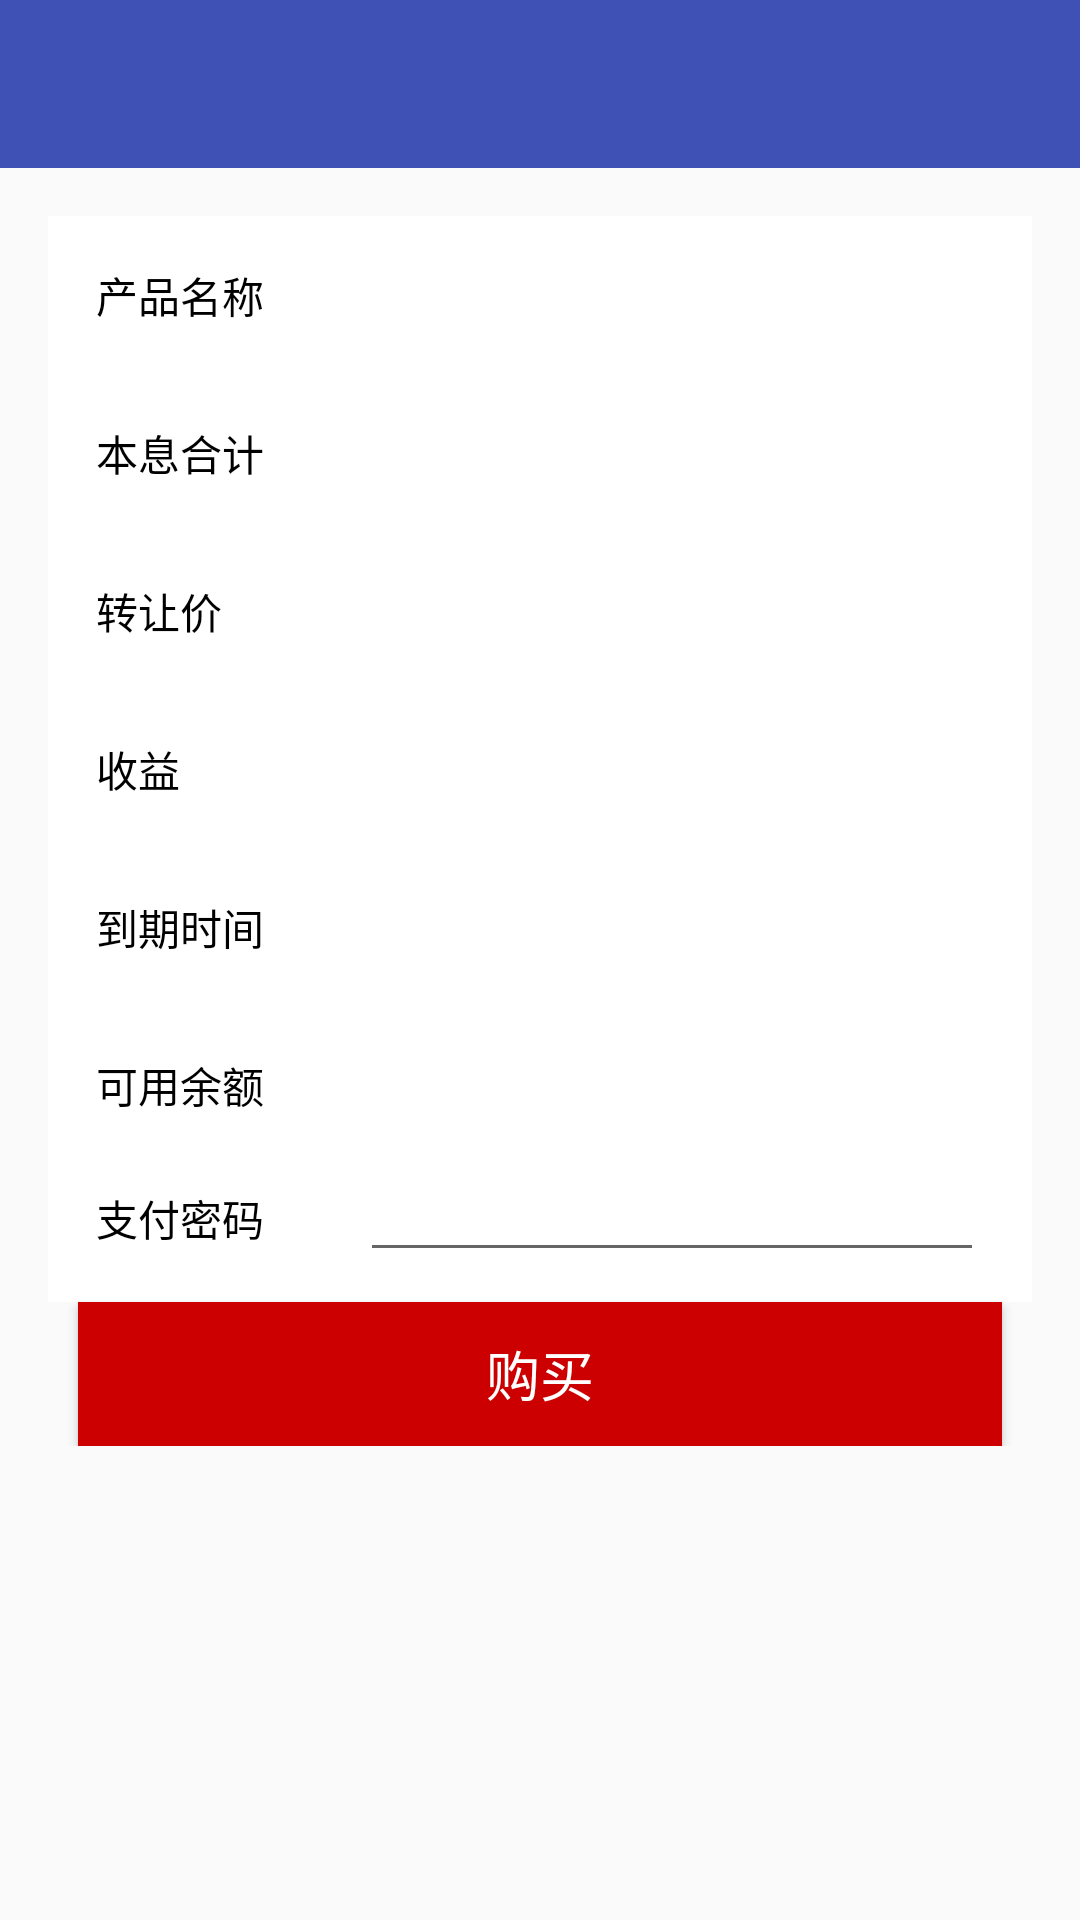

Android layout source for this screen:
<!-- AndroidManifest.xml: application theme AppTheme -->
<!-- res/layout/fragment_zhuanrang_buy.xml -->
<?xml version="1.0" encoding="utf-8"?>
<LinearLayout xmlns:android="http://schemas.android.com/apk/res/android"
              android:orientation="vertical"
              android:layout_width="match_parent"
              android:layout_height="match_parent">
    <include layout="@layout/toolbar"
             android:id="@+id/tb_zhuanrang_buy"/>
    <ScrollView android:layout_width="match_parent" android:layout_height="match_parent">
        <LinearLayout
                android:id="@+id/recy"
                android:orientation="vertical"
                android:layout_width="match_parent"
                android:layout_height="wrap_content"
                android:padding="@dimen/activity_horizontal_margin"
        >
            <LinearLayout
                    android:layout_width="match_parent"
                    android:layout_height="wrap_content"
                    android:orientation="horizontal"
                    android:background="@android:color/background_light"
                    android:padding="@dimen/activity_horizontal_margin"
            >
                <TextView
                        android:layout_width="0dp"
                        android:layout_height="wrap_content"
                        android:layout_weight="1"
                        android:text="@string/dingqi_buy_name"
                        android:textColor="@android:color/black"
                        android:layout_marginRight="@dimen/activity_horizontal_margin"
                />
                <TextView
                        android:id="@+id/tv_zhuanrang_buy_name"
                        android:layout_width="0dp"
                        android:layout_height="wrap_content"
                        android:layout_weight="2"
                        android:textColor="@android:color/black"
                        android:layout_marginLeft="@dimen/activity_vertical_margin"
                />
            </LinearLayout>
            <LinearLayout
                    android:layout_width="match_parent"
                    android:layout_height="wrap_content"
                    android:orientation="horizontal"
                    android:background="@android:color/background_light"
                    android:padding="@dimen/activity_horizontal_margin"
            >
                <TextView
                        android:layout_width="0dp"
                        android:layout_height="wrap_content"
                        android:layout_weight="1"
                        android:text="本息合计"
                        android:textColor="@android:color/black"
                        android:layout_marginRight="@dimen/activity_horizontal_margin"
                />
                <TextView
                        android:id="@+id/tv_zhuanrang_buy_benxi"
                        android:layout_width="0dp"
                        android:layout_height="wrap_content"
                        android:layout_weight="2"
                        android:textColor="@android:color/black"
                        android:layout_marginLeft="@dimen/activity_vertical_margin"
                />
            </LinearLayout>
            <LinearLayout
                    android:layout_width="match_parent"
                    android:layout_height="wrap_content"
                    android:orientation="horizontal"
                    android:background="@android:color/background_light"
                    android:padding="@dimen/activity_horizontal_margin"
            >
                <TextView
                        android:layout_width="0dp"
                        android:layout_height="wrap_content"
                        android:layout_weight="1"
                        android:text="转让价"
                        android:textColor="@android:color/black"
                        android:layout_marginRight="@dimen/activity_horizontal_margin"
                />
                <TextView
                        android:id="@+id/tv_zhuanrang_buy_pay"
                        android:layout_width="0dp"
                        android:layout_height="wrap_content"
                        android:layout_weight="2"
                        android:textColor="@android:color/black"
                        android:layout_marginLeft="@dimen/activity_vertical_margin"
                />
            </LinearLayout>
            <LinearLayout
                    android:layout_width="match_parent"
                    android:layout_height="wrap_content"
                    android:orientation="horizontal"
                    android:background="@android:color/background_light"
                    android:padding="@dimen/activity_horizontal_margin"
            >
                <TextView
                        android:layout_width="0dp"
                        android:layout_height="wrap_content"
                        android:layout_weight="1"
                        android:text="收益"
                        android:textColor="@android:color/black"
                        android:layout_marginRight="@dimen/activity_horizontal_margin"
                />
                <TextView
                        android:id="@+id/tv_zhuanrang_buy_gots"
                        android:layout_width="0dp"
                        android:layout_height="wrap_content"
                        android:layout_weight="2"
                        android:textColor="@android:color/black"
                        android:layout_marginLeft="@dimen/activity_vertical_margin"
                />
            </LinearLayout>
            <LinearLayout
                    android:layout_width="match_parent"
                    android:layout_height="wrap_content"
                    android:orientation="horizontal"
                    android:background="@android:color/background_light"
                    android:padding="@dimen/activity_horizontal_margin"
            >
                <TextView
                        android:layout_width="0dp"
                        android:layout_height="wrap_content"
                        android:layout_weight="1"
                        android:text="到期时间"
                        android:textColor="@android:color/black"
                        android:layout_marginRight="@dimen/activity_horizontal_margin"
                />
                <TextView
                        android:id="@+id/tv_zhuanrang_buy_got_time"
                        android:layout_width="0dp"
                        android:layout_height="wrap_content"
                        android:layout_weight="2"
                        android:textColor="@android:color/black"
                        android:layout_marginLeft="@dimen/activity_vertical_margin"
                />
            </LinearLayout>
            <LinearLayout
                    android:layout_width="match_parent"
                    android:layout_height="wrap_content"
                    android:orientation="horizontal"
                    android:background="@android:color/background_light"
                    android:padding="@dimen/activity_horizontal_margin"
            >
                <TextView
                        android:layout_width="0dp"
                        android:layout_height="wrap_content"
                        android:layout_weight="1"
                        android:text="@string/dingqi_buy_myleft"
                        android:textColor="@android:color/black"
                        android:layout_marginRight="@dimen/activity_horizontal_margin"
                />
                <TextView
                        android:id="@+id/tv_zhuanrang_buy_myleft"
                        android:layout_width="0dp"
                        android:layout_height="wrap_content"
                        android:layout_weight="2"
                        android:textColor="@android:color/black"
                        android:layout_marginLeft="@dimen/activity_vertical_margin"
                />
            </LinearLayout>


            <LinearLayout
                    android:layout_width="match_parent"
                    android:layout_height="wrap_content"
                    android:orientation="horizontal"
                    android:background="@android:color/background_light"
                    android:paddingLeft="@dimen/activity_horizontal_margin"
                    android:paddingRight="@dimen/activity_horizontal_margin"
                    android:paddingBottom="@dimen/list_padding"
            >
                <TextView
                        android:layout_width="wrap_content"
                        android:layout_height="wrap_content"
                        android:text="@string/register_pay_password"
                        android:textColor="@android:color/black"
                        android:textSize="@dimen/text_size_14"
                        android:textAppearance="?android:attr/textAppearanceMedium"
                        android:gravity="center"
                        android:layout_gravity="center"
                        android:layout_marginRight="@dimen/activity_horizontal_margin"
                />

                <EditText
                        android:id="@+id/et_pay_password"
                        android:layout_width="0dp"
                        android:layout_height="wrap_content"
                        android:layout_weight="1"
                        android:inputType="textPassword"
                        android:textColor="@android:color/black"
                        android:textSize="@dimen/text_size_14"
                        android:textAppearance="?android:attr/textAppearanceMedium"
                        android:gravity="center"
                        android:layout_gravity="center"
                        android:layout_marginLeft="@dimen/activity_vertical_margin"
                />

            </LinearLayout>


            <Button
                    android:id="@+id/btn_zhuanrang_buy"
                    android:layout_width="match_parent"
                    android:layout_height="wrap_content"
                    android:text="@string/dingqi_buy"
                    android:textColor="@android:color/white"
                    android:textSize="@dimen/text_size_18"
                    android:background="@android:color/holo_red_dark"
                    android:layout_marginLeft="@dimen/list_padding"
                    android:layout_marginRight="@dimen/list_padding"
                    android:paddingTop="@dimen/list_padding"
                    android:paddingBottom="@dimen/list_padding"
            />
        </LinearLayout>

    </ScrollView>
</LinearLayout>
<!-- res/layout/toolbar.xml (included above) -->
<?xml version="1.0" encoding="utf-8"?>
<android.support.v7.widget.Toolbar
        xmlns:android="http://schemas.android.com/apk/res/android"
        xmlns:app="http://schemas.android.com/apk/res-auto"
        android:layout_width="match_parent"
        android:layout_height="wrap_content"
        android:background="@color/colorPrimary"
        android:minHeight="?attr/actionBarSize"
        app:theme="@style/ThemeOverlay.AppCompat.Dark.ActionBar"
        app:popupTheme="@style/ThemeOverlay.AppCompat.Light">

</android.support.v7.widget.Toolbar>
<!-- resources referenced by this layout -->
<resources>
  <color name="colorPrimary">#3F51B5</color>
  <dimen name="activity_horizontal_margin">16dp</dimen>
  <dimen name="activity_vertical_margin">16dp</dimen>
  <dimen name="list_padding">10dp</dimen>
  <dimen name="text_size_14">14.0sp</dimen>
  <dimen name="text_size_18">18.0sp</dimen>
  <string name="dingqi_buy">购买</string>
  <string name="dingqi_buy_myleft">可用余额</string>
  <string name="dingqi_buy_name">产品名称</string>
  <string name="register_pay_password">支付密码</string>
  <style name="AppTheme" parent="Theme.AppCompat.Light.NoActionBar">
          
          <item name="colorPrimary">@color/colorPrimary</item>
          <item name="colorPrimaryDark">@color/colorPrimaryDark</item>
          <item name="colorAccent">@color/colorAccent</item>
      </style>
  <color name="colorPrimaryDark">#303F9F</color>
  <color name="colorAccent">#FF4081</color>
</resources>
